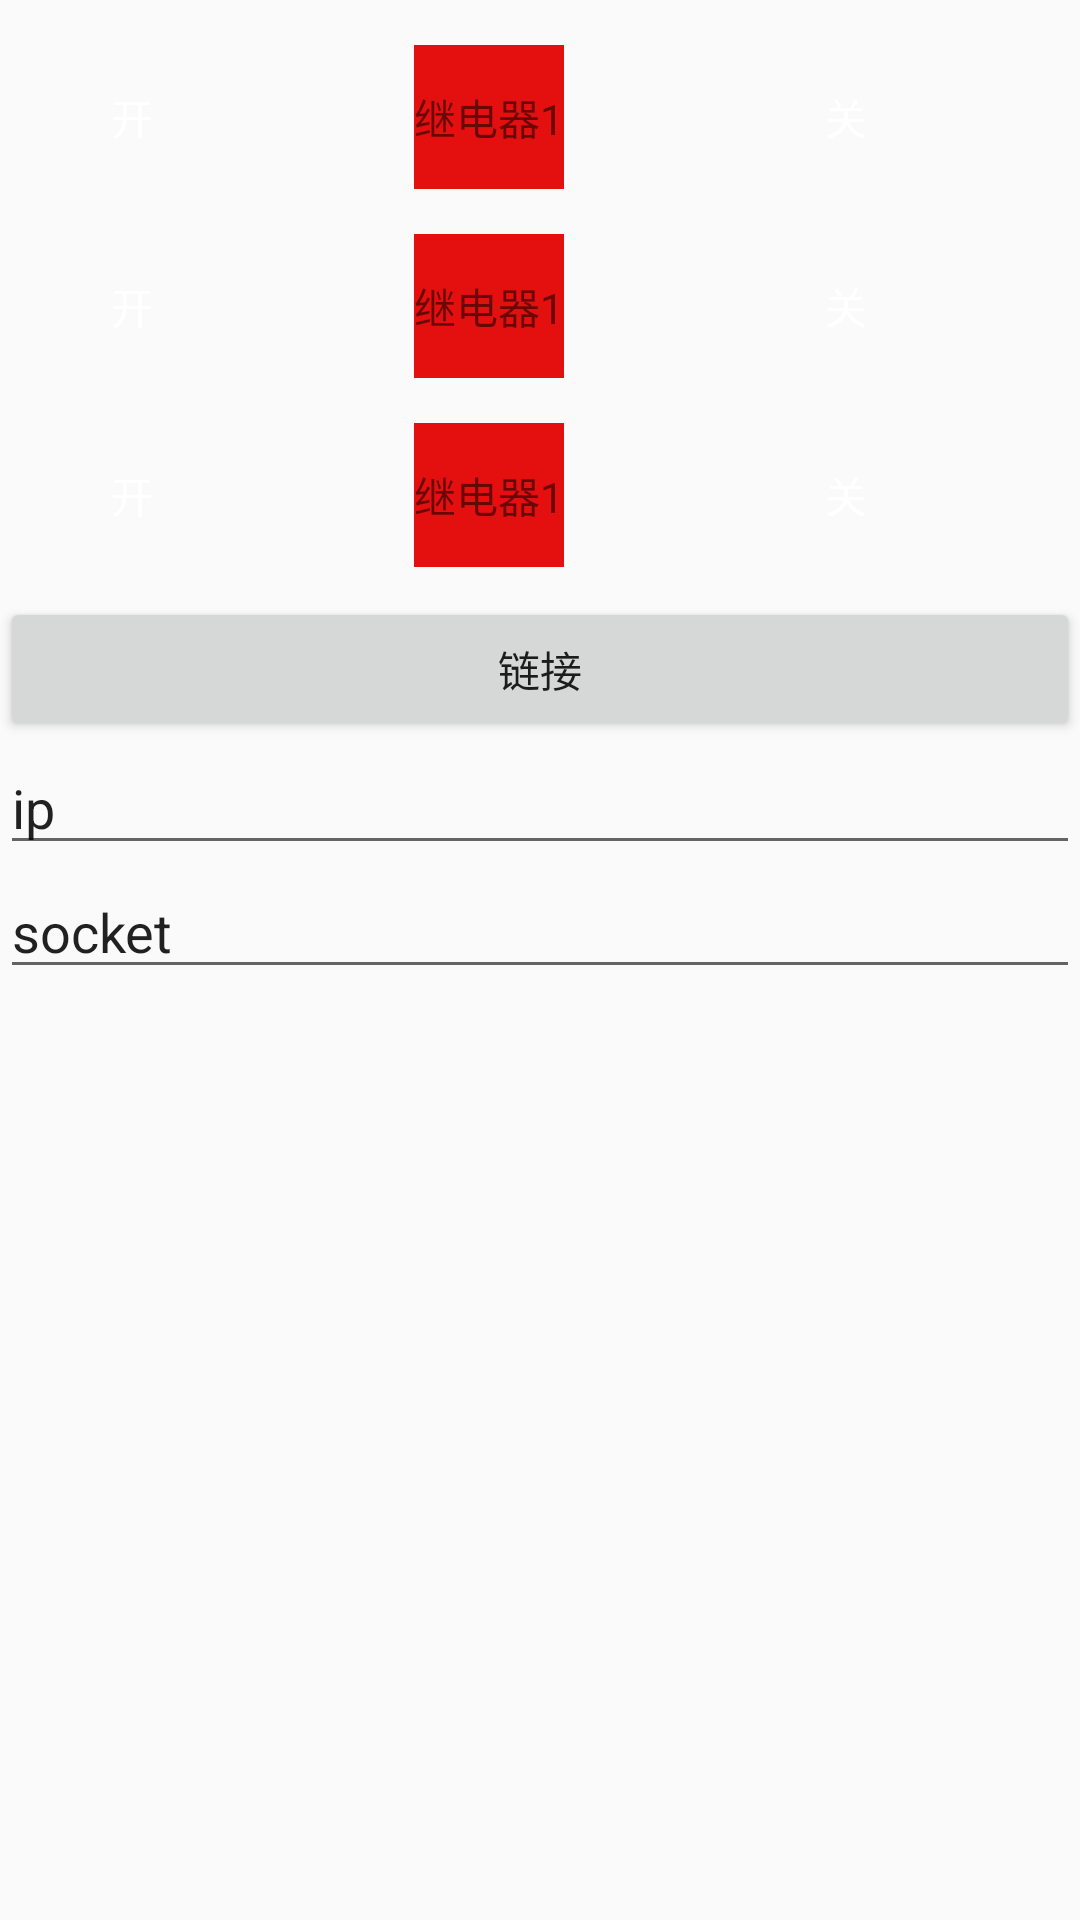

Layout XML and referenced resources for this Android screen:
<!-- AndroidManifest.xml: application theme Theme.TCPDemo -->
<!-- res/layout/activity_tcp.xml -->
<?xml version="1.0" encoding="utf-8"?>
<LinearLayout xmlns:android="http://schemas.android.com/apk/res/android"
    android:layout_width="match_parent"
    android:layout_height="match_parent"
    android:layout_marginTop="15dp"
    android:orientation="vertical">

    <LinearLayout
        android:layout_width="match_parent"
        android:layout_height="wrap_content"
        android:layout_marginTop="15dp"
        android:orientation="horizontal">

        <Button
            android:id="@+id/btn_relayopen1"
            android:layout_width="wrap_content"
            android:layout_height="match_parent"
            android:background="@drawable/selector_orange"
            android:text="开"
            android:textColor="#FFFFFF" />

        <TextView
            android:layout_width="wrap_content"
            android:layout_height="match_parent"
            android:layout_marginLeft="50dp"
            android:background="@color/colorAccent"
            android:gravity="center"
            android:text="继电器1" />

        <Button
            android:id="@+id/btn_relayclose1"
            android:layout_width="wrap_content"
            android:layout_height="match_parent"
            android:background="@drawable/selector_orange"
            android:text="关"
            android:layout_marginLeft="50dp"
            android:textColor="#FFFFFF" />
    </LinearLayout>

    <LinearLayout
        android:layout_width="match_parent"
        android:layout_height="wrap_content"
        android:layout_marginTop="15dp"
        android:orientation="horizontal">

        <Button
            android:id="@+id/btn_relayopen2"
            android:layout_width="wrap_content"
            android:layout_height="match_parent"
            android:background="@drawable/selector_orange"
            android:text="开"
            android:textColor="#FFFFFF" />

        <TextView
            android:layout_width="wrap_content"
            android:layout_height="match_parent"
            android:layout_marginLeft="50dp"
            android:background="@color/colorAccent"
            android:gravity="center"
            android:text="继电器1" />

        <Button
            android:id="@+id/btn_relayclose2"
            android:layout_width="wrap_content"
            android:layout_height="match_parent"
            android:background="@drawable/selector_orange"
            android:text="关"
            android:layout_marginLeft="50dp"
            android:textColor="#FFFFFF" />
    </LinearLayout>

    <LinearLayout
        android:layout_width="match_parent"
        android:layout_height="wrap_content"
        android:layout_marginTop="15dp"
        android:orientation="horizontal">

        <Button
            android:id="@+id/btn_relayopen3"
            android:layout_width="wrap_content"
            android:layout_height="match_parent"
            android:background="@drawable/selector_orange"
            android:text="开"
            android:textColor="#FFFFFF" />

        <TextView
            android:layout_width="wrap_content"
            android:layout_height="match_parent"
            android:layout_marginLeft="50dp"
            android:background="@color/colorAccent"
            android:gravity="center"
            android:text="继电器1" />

        <Button
            android:id="@+id/btn_relayclose3"
            android:layout_width="wrap_content"
            android:layout_height="match_parent"
            android:background="@drawable/selector_orange"
            android:text="关"
            android:layout_marginLeft="50dp"
            android:textColor="#FFFFFF" />
    </LinearLayout>


    <Button
        android:id="@+id/btn_connection"
        android:layout_width="match_parent"
        android:layout_height="wrap_content"
        android:layout_marginTop="10dp"
        android:text="链接" />

    <EditText
        android:id="@+id/et_ip"
        android:layout_width="match_parent"
        android:layout_height="wrap_content"
        android:text="ip" />

    <EditText
        android:id="@+id/et_socket"
        android:layout_width="match_parent"
        android:layout_height="wrap_content"
        android:text="socket" />


</LinearLayout>
<!-- resources referenced by this layout -->
<resources>
  <color name="colorAccent">#E40F0F</color>
  <style name="Theme.TCPDemo" parent="Theme.MaterialComponents.DayNight.Bridge">
          
          <item name="colorPrimary">@color/purple_500</item>
          <item name="colorPrimaryVariant">@color/purple_700</item>
          <item name="colorOnPrimary">@color/white</item>
          
          <item name="colorSecondary">@color/teal_200</item>
          <item name="colorSecondaryVariant">@color/teal_700</item>
          <item name="colorOnSecondary">@color/black</item>
          
          <item name="android:statusBarColor" tools:targetApi="l">?attr/colorPrimaryVariant</item>
          
      </style>
  <color name="purple_500">#FF6200EE</color>
  <color name="purple_700">#FF3700B3</color>
  <color name="white">#FFFFFFFF</color>
  <color name="teal_200">#FF03DAC5</color>
  <color name="teal_700">#FF018786</color>
  <color name="black">#FF000000</color>
</resources>
